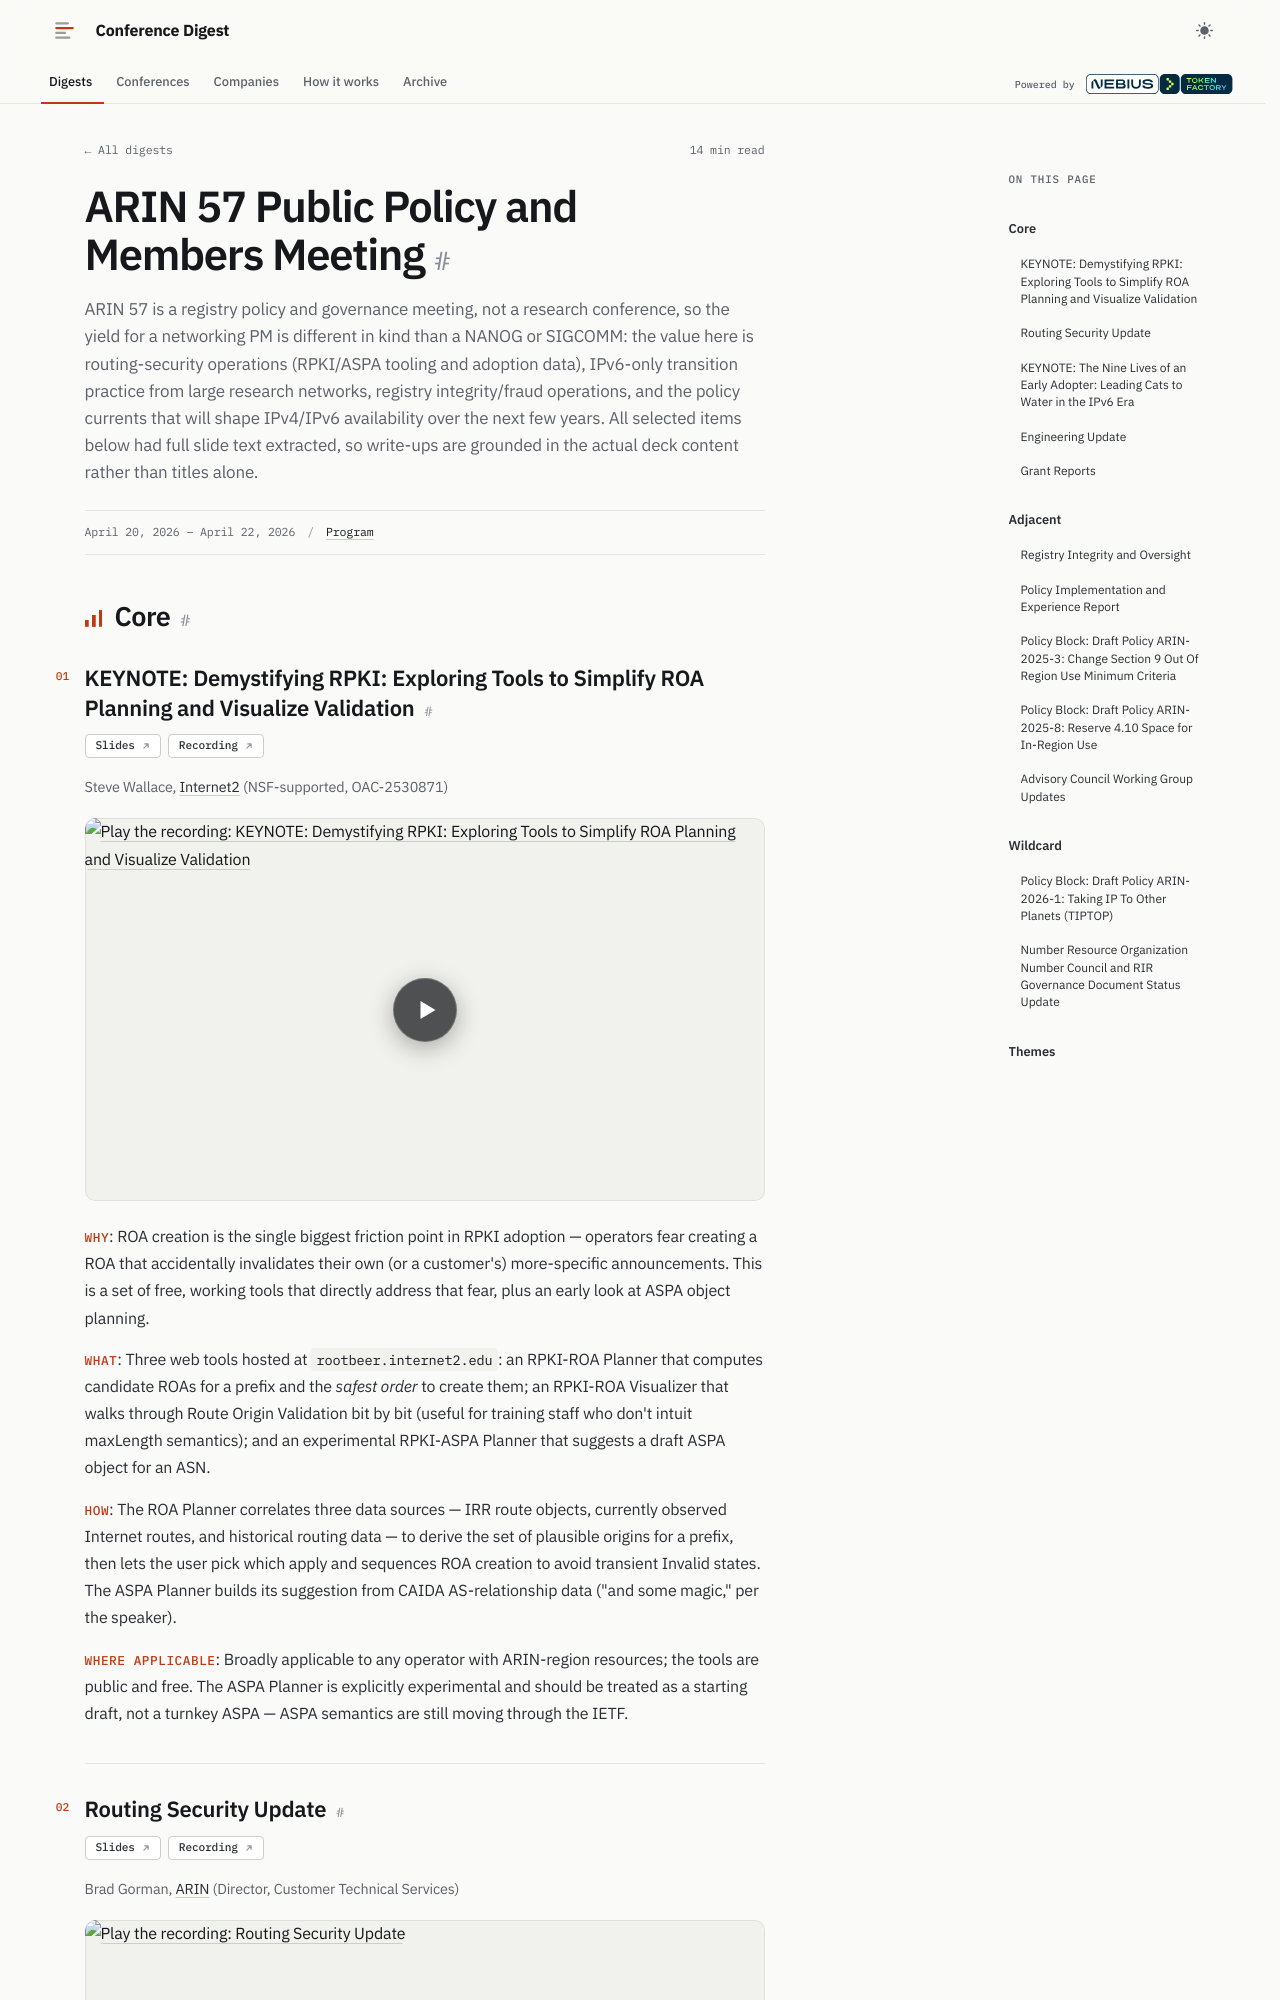

repository: hellt/conference-digest · page: arin-57/index.html · generator: mkdocs

<!--
conference: ARIN 57 Public Policy and Members Meeting
type: operator
source_url: https://www.arin.net/participate/meetings/ARIN57
generated: 2026-11-04
registry_key: arin-57
written_by: ToFaRev (zai-org/GLM-5.3)
-->

# ARIN 57 Public Policy and Members Meeting

ARIN 57 is a registry policy and governance meeting, not a research conference, so the yield for a networking PM is different in kind than a NANOG or SIGCOMM: the value here is routing-security operations (RPKI/ASPA tooling and adoption data), IPv6-only transition practice from large research networks, registry integrity/fraud operations, and the policy currents that will shape IPv4/IPv6 availability over the next few years. All selected items below had full slide text extracted, so write-ups are grounded in the actual deck content rather than titles alone.

## Core

### KEYNOTE: Demystifying RPKI: Exploring Tools to Simplify ROA Planning and Visualize Validation

**Links:** [Slides](https://www.arin.net/participate/meetings/ARIN57/materials/ARIN57_internet2_keynote.pdf) · [Recording](https://www.youtube.com/live/-Fwz65uQp3E?t=1h12m38s)

Steve Wallace, Internet2 (NSF-supported, OAC-2530871)

- **Why**: ROA creation is the single biggest friction point in RPKI adoption — operators fear creating a ROA that accidentally invalidates their own (or a customer's) more-specific announcements. This is a set of free, working tools that directly address that fear, plus an early look at ASPA object planning.
- **What**: Three web tools hosted at `rootbeer.internet2.edu`: an RPKI-ROA Planner that computes candidate ROAs for a prefix and the *safest order* to create them; an RPKI-ROA Visualizer that walks through Route Origin Validation bit by bit (useful for training staff who don't intuit maxLength semantics); and an experimental RPKI-ASPA Planner that suggests a draft ASPA object for an ASN.
- **How**: The ROA Planner correlates three data sources — IRR route objects, currently observed Internet routes, and historical routing data — to derive the set of plausible origins for a prefix, then lets the user pick which apply and sequences ROA creation to avoid transient Invalid states. The ASPA Planner builds its suggestion from CAIDA AS-relationship data ("and some magic," per the speaker).
- **Where applicable**: Broadly applicable to any operator with ARIN-region resources; the tools are public and free. The ASPA Planner is explicitly experimental and should be treated as a starting draft, not a turnkey ASPA — ASPA semantics are still moving through the IETF.
